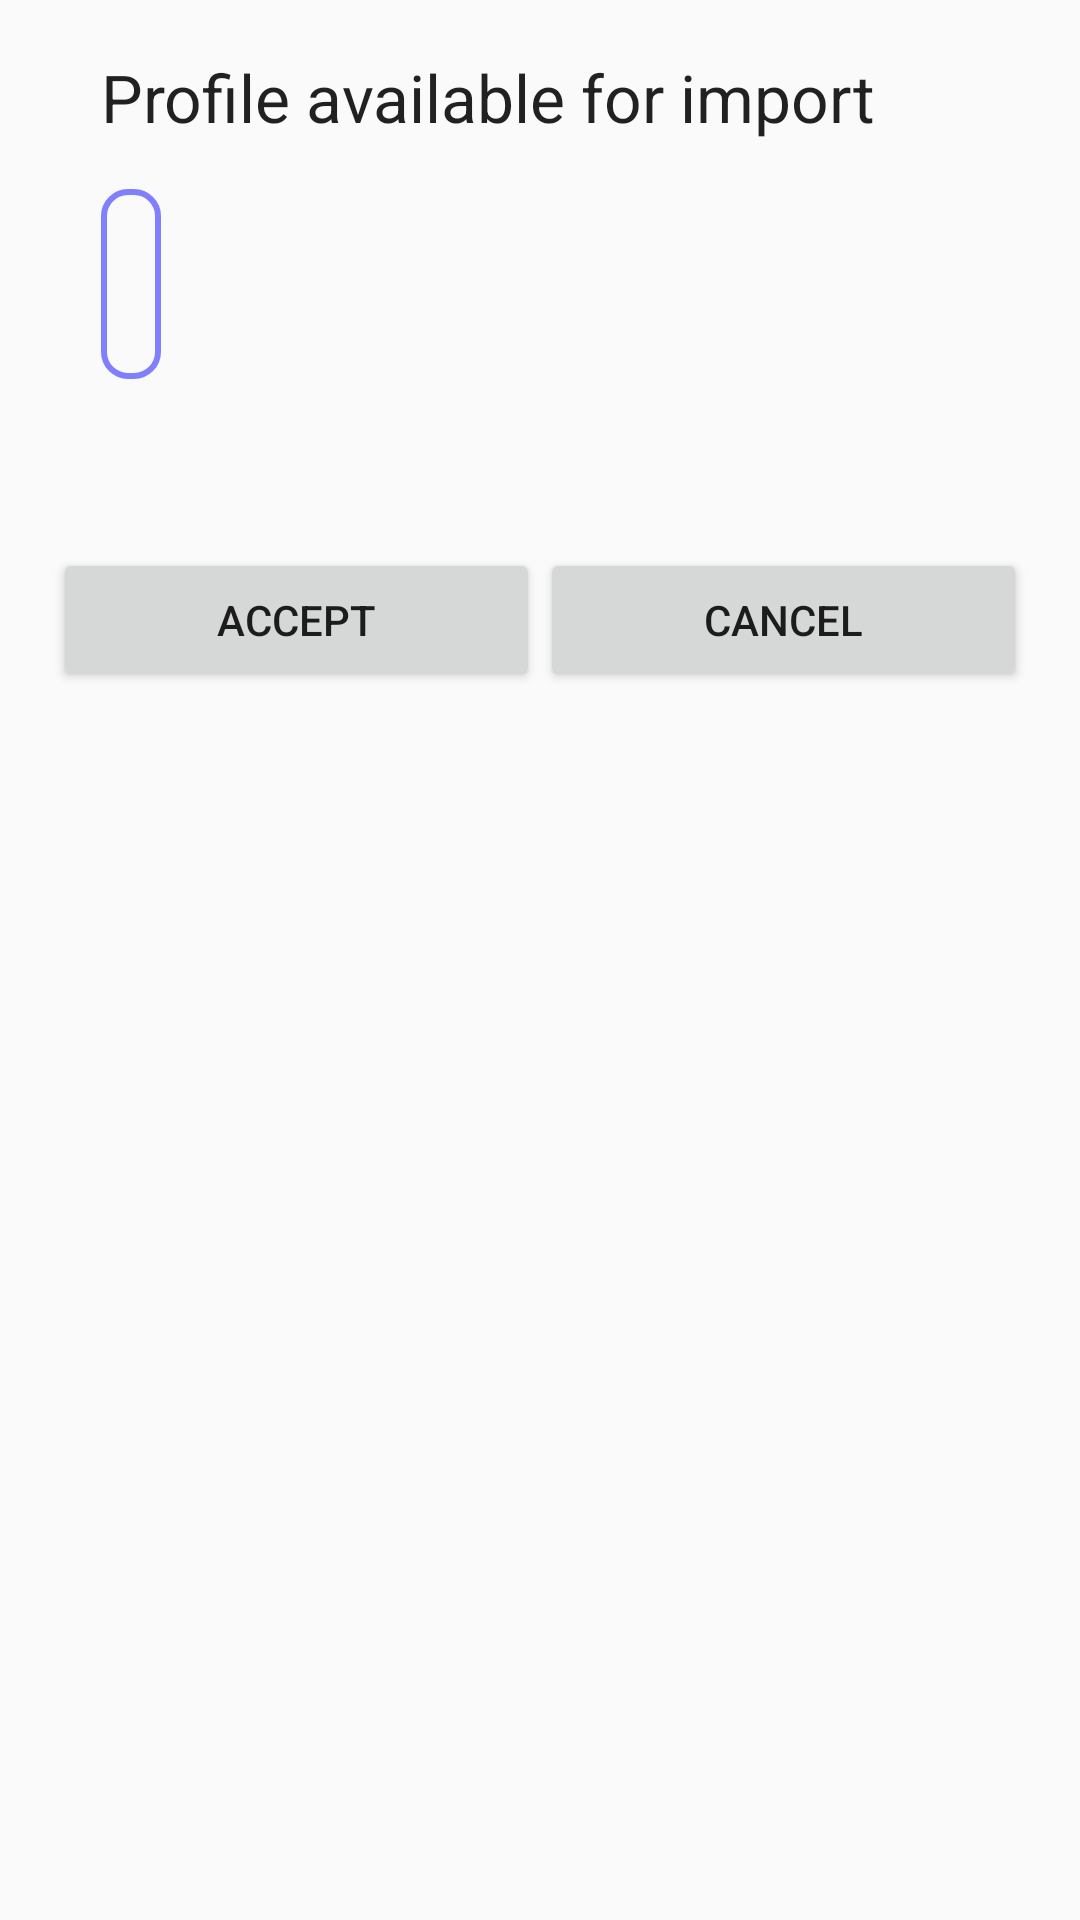

Produce the Android XML layout that renders to this screen, including the resource entries it uses.
<!-- AndroidManifest.xml: application theme AppTheme -->
<!-- res/layout/attachment_receiver.xml -->
<?xml version="1.0" encoding="utf-8" ?>
<LinearLayout xmlns:android="http://schemas.android.com/apk/res/android"
    xmlns:app="http://schemas.android.com/apk/res-auto"
    android:padding="3.0mm" style="@style/group">
	<LinearLayout style="@style/group_horizontal">
		<ImageView app:srcCompat="@drawable/info" style="@style/image" />
		<LinearLayout android:paddingLeft="16.0sp" style="@style/group">
			<TextView android:text="@string/ar_title" style="@style/title" />
			<View style="@style/spacer16" />
			<LinearLayout android:background="@drawable/profile_box" style="@style/group_wrap">
				<TextView android:textStyle="bold" android:id="@id/ar_profile_name" style="@style/item" />
				<TextView android:id="@id/ar_profile_description" style="@style/subtitle" />
			</LinearLayout>
			<TextView android:textColor="#ffff8080" android:id="@id/ar_profile_note" android:paddingTop="16.0sp" style="@style/item" />
		</LinearLayout>
	</LinearLayout>
	<View style="@style/spacer16" />
	<LinearLayout android:orientation="horizontal" android:layout_width="fill_parent" android:layout_height="fill_parent">
		<Button android:id="@id/ar_accept_button" android:layout_width="0.0dip" android:layout_height="wrap_content" android:text="@string/ar_accept" android:layout_weight="0.5" />
		<Button android:id="@id/ar_cancel_button" android:layout_width="0.0dip" android:layout_height="wrap_content" android:text="@string/ar_cancel" android:layout_weight="0.5" />
	</LinearLayout>
</LinearLayout>
<!-- resources referenced by this layout -->
<resources>
  <!-- drawable profile_box (drawable) -->
  <?xml version="1.0" encoding="utf-8" ?>
  <shape xmlns:android="http://schemas.android.com/apk/res/android">
  	<solid android:color="#00000000" />
  	<corners android:radius="8.0dip" />
  	<padding android:left="10.0dip" android:top="10.0dip" android:right="10.0dip" android:bottom="10.0dip" />
  	<stroke android:width="2.0dip" android:color="#ff8080ff" />
  </shape>
  <string name="ar_accept">Accept</string>
  <string name="ar_cancel">Cancel</string>
  <string name="ar_title">Profile available for import</string>
  <style name="group"><item name="android:orientation">vertical</item><item name="android:layout_width">fill_parent</item><item name="android:layout_height">wrap_content</item></style>
  <style name="group_horizontal"><item name="android:orientation">horizontal</item><item name="android:layout_width">fill_parent</item><item name="android:layout_height">wrap_content</item></style>
  <style name="group_wrap"><item name="android:orientation">vertical</item><item name="android:layout_width">wrap_content</item><item name="android:layout_height">wrap_content</item></style>
  <style name="image"><item name="android:layout_width">wrap_content</item><item name="android:layout_height">wrap_content</item></style>
  <style name="item"><item name="android:textAppearance">?android:textAppearanceMedium</item><item name="android:layout_width">fill_parent</item><item name="android:layout_height">wrap_content</item></style>
  <style name="spacer16"><item name="android:layout_width">fill_parent</item><item name="android:layout_height">16.0sp</item></style>
  <style name="subtitle"><item name="android:textAppearance">?android:textAppearanceSmall</item><item name="android:layout_width">fill_parent</item><item name="android:layout_height">wrap_content</item></style>
  <style name="title"><item name="android:textAppearance">?android:textAppearanceLarge</item><item name="android:layout_width">fill_parent</item><item name="android:layout_height">wrap_content</item></style>
  <style name="AppTheme" parent="Theme.AppCompat.DayNight" />
</resources>
